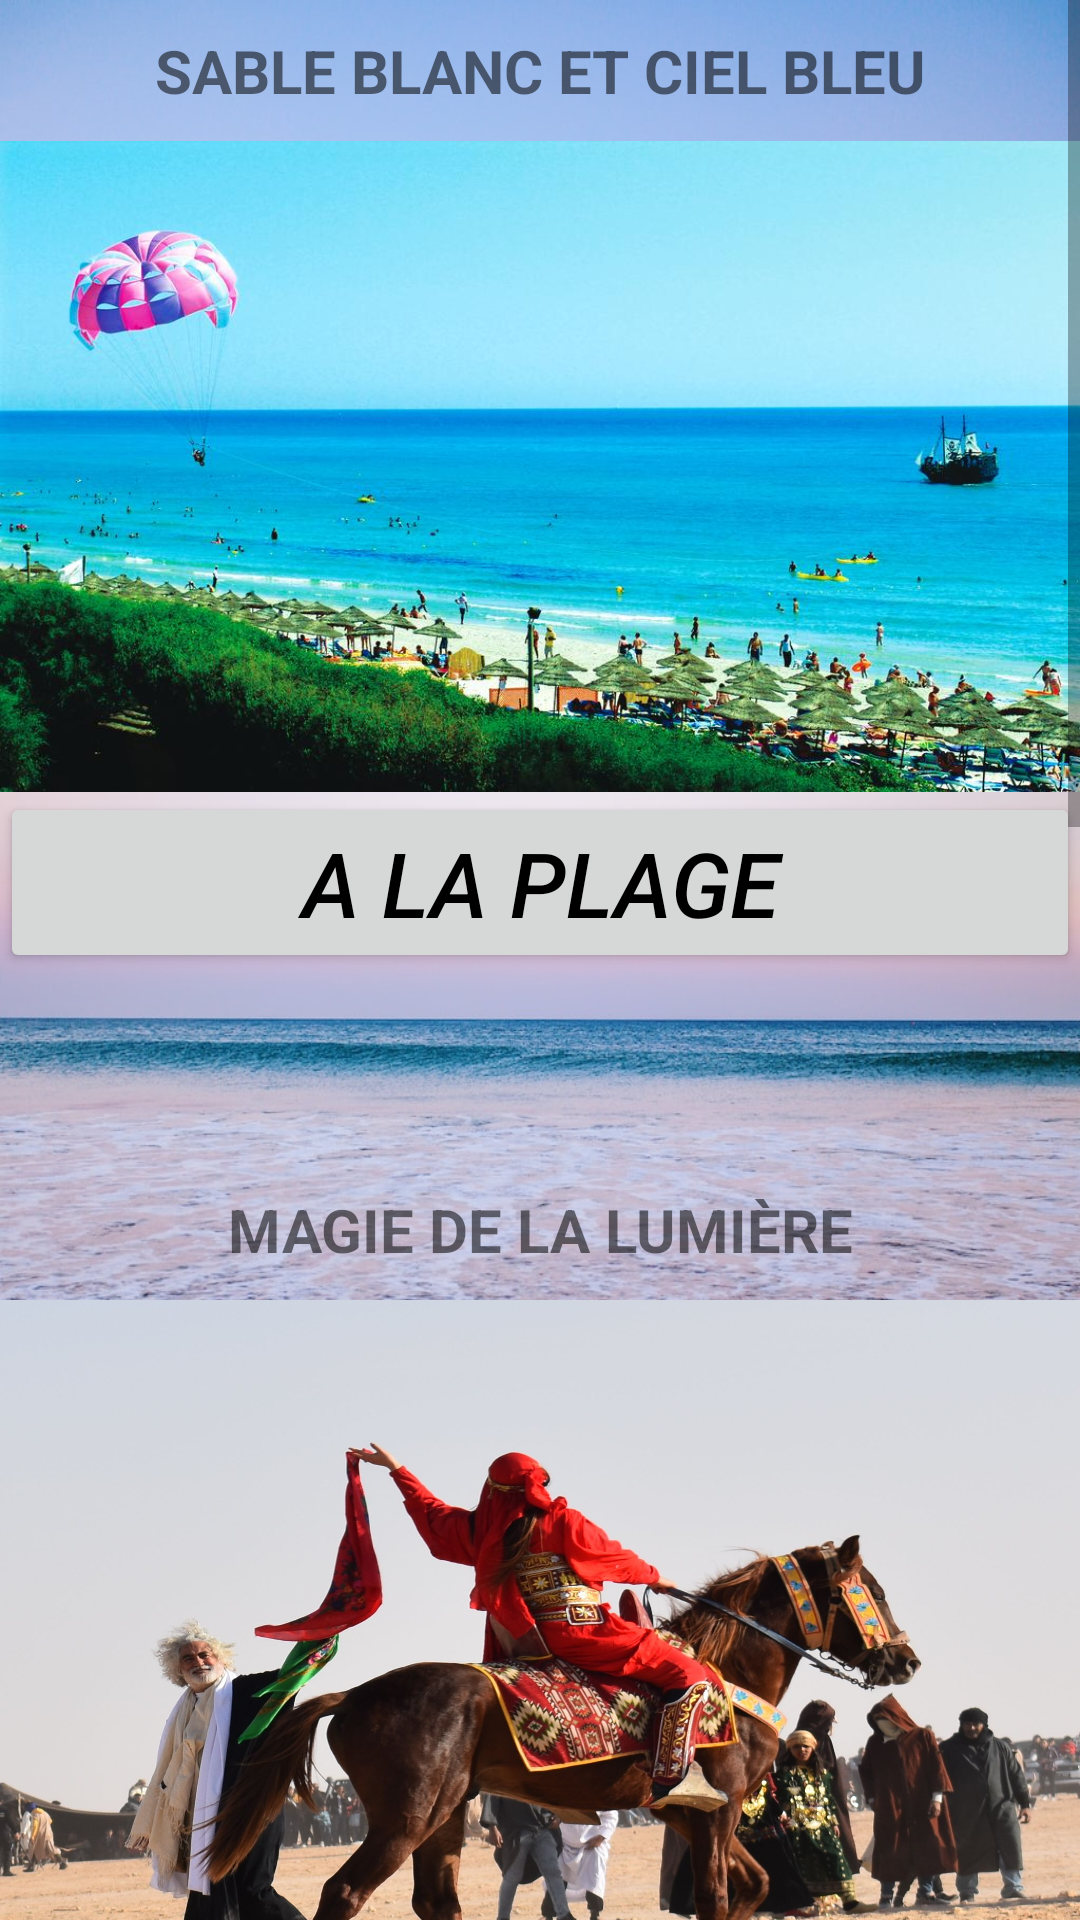

The Android layout XML behind this screen, and the referenced resources:
<!-- AndroidManifest.xml: application theme Theme.SmartBookStore -->
<!-- res/layout/activity_main2.xml -->
<?xml version="1.0" encoding="utf-8"?>
<ScrollView xmlns:android="http://schemas.android.com/apk/res/android"
    xmlns:app="http://schemas.android.com/apk/res-auto"
    android:layout_width="match_parent"
    android:layout_height="match_parent"
    xmlns:tools="http://schemas.android.com/tools"
    android:background="@drawable/tof"
    android:id="@+id/cat"
    tools:context=".ui.Categorie.MainActivity">


    <LinearLayout
        android:layout_width="match_parent"
        android:layout_height="wrap_content"
        android:orientation="vertical">

        <TextView
            android:layout_width="match_parent"
            android:layout_height="wrap_content"
            android:textStyle="bold"
            android:textAlignment="center"
            android:text="Sable blanc et ciel bleu"
            android:textSize="20sp"
            android:textAllCaps="true"
            android:padding="10dp"
            />
        <RelativeLayout
            android:layout_width="match_parent"
            android:layout_height="217dp"
            android:background="@drawable/plagetn" />

        <Button
            android:id="@+id/btn1"
            android:layout_width="match_parent"
            android:layout_height="wrap_content"
            android:layout_alignParentEnd="true"
            android:layout_alignParentBottom="true"
            android:paddingLeft="30dp"
            android:layout_marginBottom="62dp"
            android:padding="10dp"
            android:text="A La Plage"
            android:textAlignment="center"
            android:textAllCaps="true"
            android:textColor="@color/black"
            android:textSize="30sp"
            android:textStyle="italic"/>

        <TextView
            android:layout_width="match_parent"
            android:layout_height="wrap_content"
            android:textStyle="bold"
            android:textAlignment="center"
            android:text="Magie de la lumière"
            android:textSize="20sp"
            android:textAllCaps="true"
            android:padding="10dp"
            />

        <RelativeLayout
            android:layout_width="match_parent"
            android:layout_height="262dp"
            android:background="@drawable/ddsc" />

        <Button
            android:layout_width="match_parent"
            android:layout_height="wrap_content"
            android:textStyle="italic"
            android:text="Sahara"
            android:id="@+id/btn2"
            android:textAlignment="center"
            android:textAllCaps="true"
            android:textColor="@color/black"
            android:textSize="30sp" />
        <TextView
            android:layout_width="match_parent"
            android:layout_height="wrap_content"
            android:textStyle="bold"
            android:text="Bougez, soufflez,Chasse,Golf"
            android:textSize="20sp"
            android:textAllCaps="true"
            android:padding="10dp"/>

        <RelativeLayout
            android:layout_width="match_parent"
            android:layout_height="150dp"
            android:background="@drawable/tunisietourisme"/>

        <Button
            android:layout_width="match_parent"
            android:layout_height="wrap_content"
            android:layout_alignParentEnd="true"
            android:layout_alignParentBottom="true"
            android:layout_marginBottom="61dp"
            android:padding="10dp"
            android:text="Activites"
            android:id="@+id/btn3"
            android:textStyle="italic"
            android:textAlignment="center"
            android:textAllCaps="true"
            android:textColor="@color/black"
            android:textSize="30sp" />

        <TextView
            android:layout_width="match_parent"
            android:layout_height="wrap_content"
            android:textStyle="bold"
            android:text="Zarbia, Tissage et Tapie Artisana des regions "
            android:textSize="20sp"
            android:textAlignment="center"
            android:textAllCaps="true"
            android:padding="10dp"/>
        <RelativeLayout
            android:layout_width="match_parent"
            android:layout_height="220dp"
            android:background="@drawable/artisanat" />

        <Button
            android:layout_width="match_parent"
            android:layout_height="wrap_content"
            android:layout_marginBottom="61dp"
            android:padding="10dp"
            android:text="Artisanat"
            android:id="@+id/btn4"
            android:textStyle="italic"
            android:textAlignment="center"
            android:textAllCaps="true"
            android:textColor="@color/black"
            android:textSize="30sp" />

    </LinearLayout>





</ScrollView>
<!-- resources referenced by this layout -->
<resources>
  <color name="black">#FF000000</color>
  <!-- drawable artisanat: jpg bitmap (drawable, 150799 bytes) -->
  <!-- drawable ddsc: jpg bitmap (drawable, 382944 bytes) -->
  <!-- drawable plagetn: jpg bitmap (drawable, 105202 bytes) -->
  <!-- drawable tof: jpeg bitmap (drawable, 146463 bytes) -->
  <!-- drawable tunisietourisme: jpg bitmap (drawable, 233100 bytes) -->
  <style name="Theme.SmartBookStore" parent="Theme.MaterialComponents.DayNight.NoActionBar">
          
          <item name="colorPrimary">@color/beige2</item>
          <item name="colorPrimaryVariant">@color/beige</item>
          <item name="colorOnPrimary">@color/white</item>
          
          <item name="colorSecondary">@color/teal_200</item>
          <item name="colorSecondaryVariant">@color/teal_700</item>
          <item name="colorOnSecondary">@color/black</item>
          
          <item name="android:statusBarColor" tools:targetApi="l">?attr/colorPrimaryVariant</item>
          
      </style>
  <color name="beige2">#CFAC80</color>
  <color name="beige">#C8AD7F</color>
  <color name="white">#FFFFFFFF</color>
  <color name="teal_200">#FF03DAC5</color>
  <color name="teal_700">#FF018786</color>
</resources>
